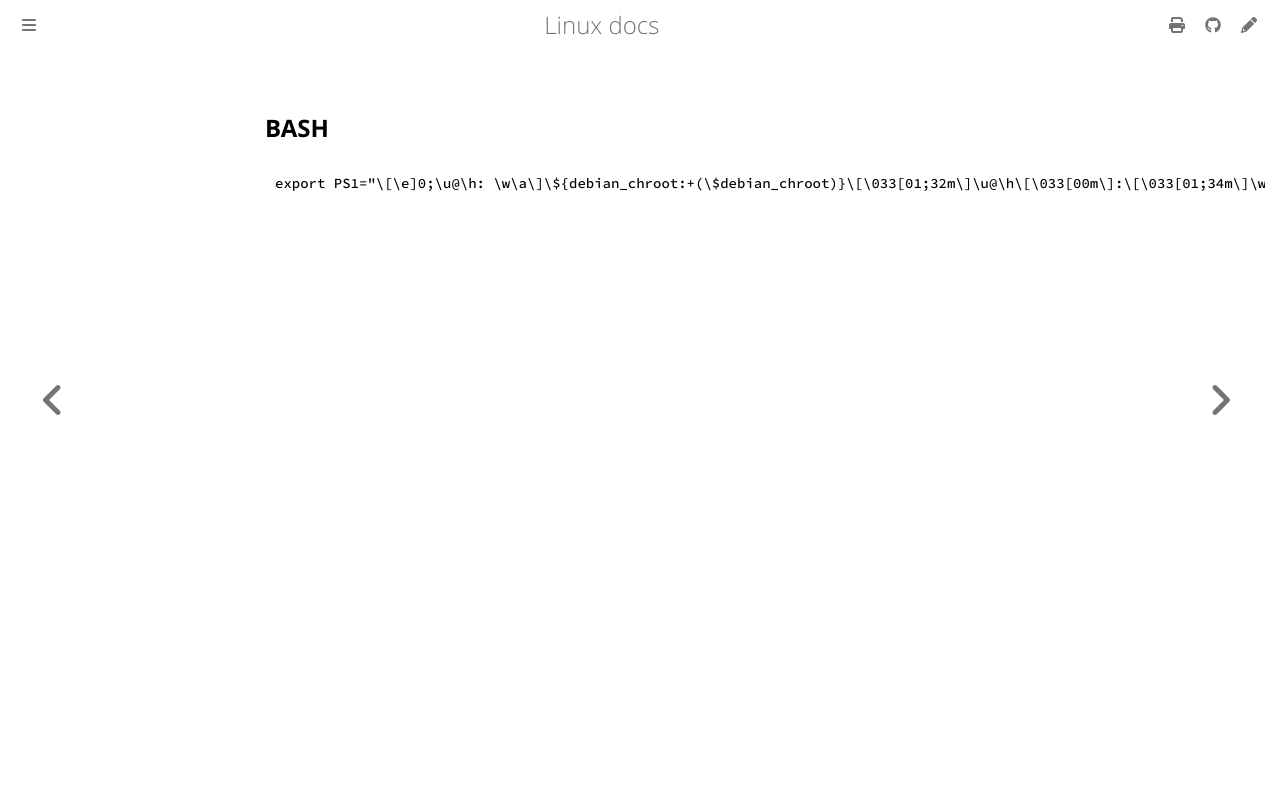

repository: ayoubelmhamdi/linux · page: setting/PS1.html · generator: mdbook

## BASH 
```bash
export PS1="\[\e]0;\u@\h: \w\a\]\${debian_chroot:+(\$debian_chroot)}\[\033[01;32m\]\u@\h\[\033[00m\]:\[\033[01;34m\]\w\[\033[00m\]\$"
```
